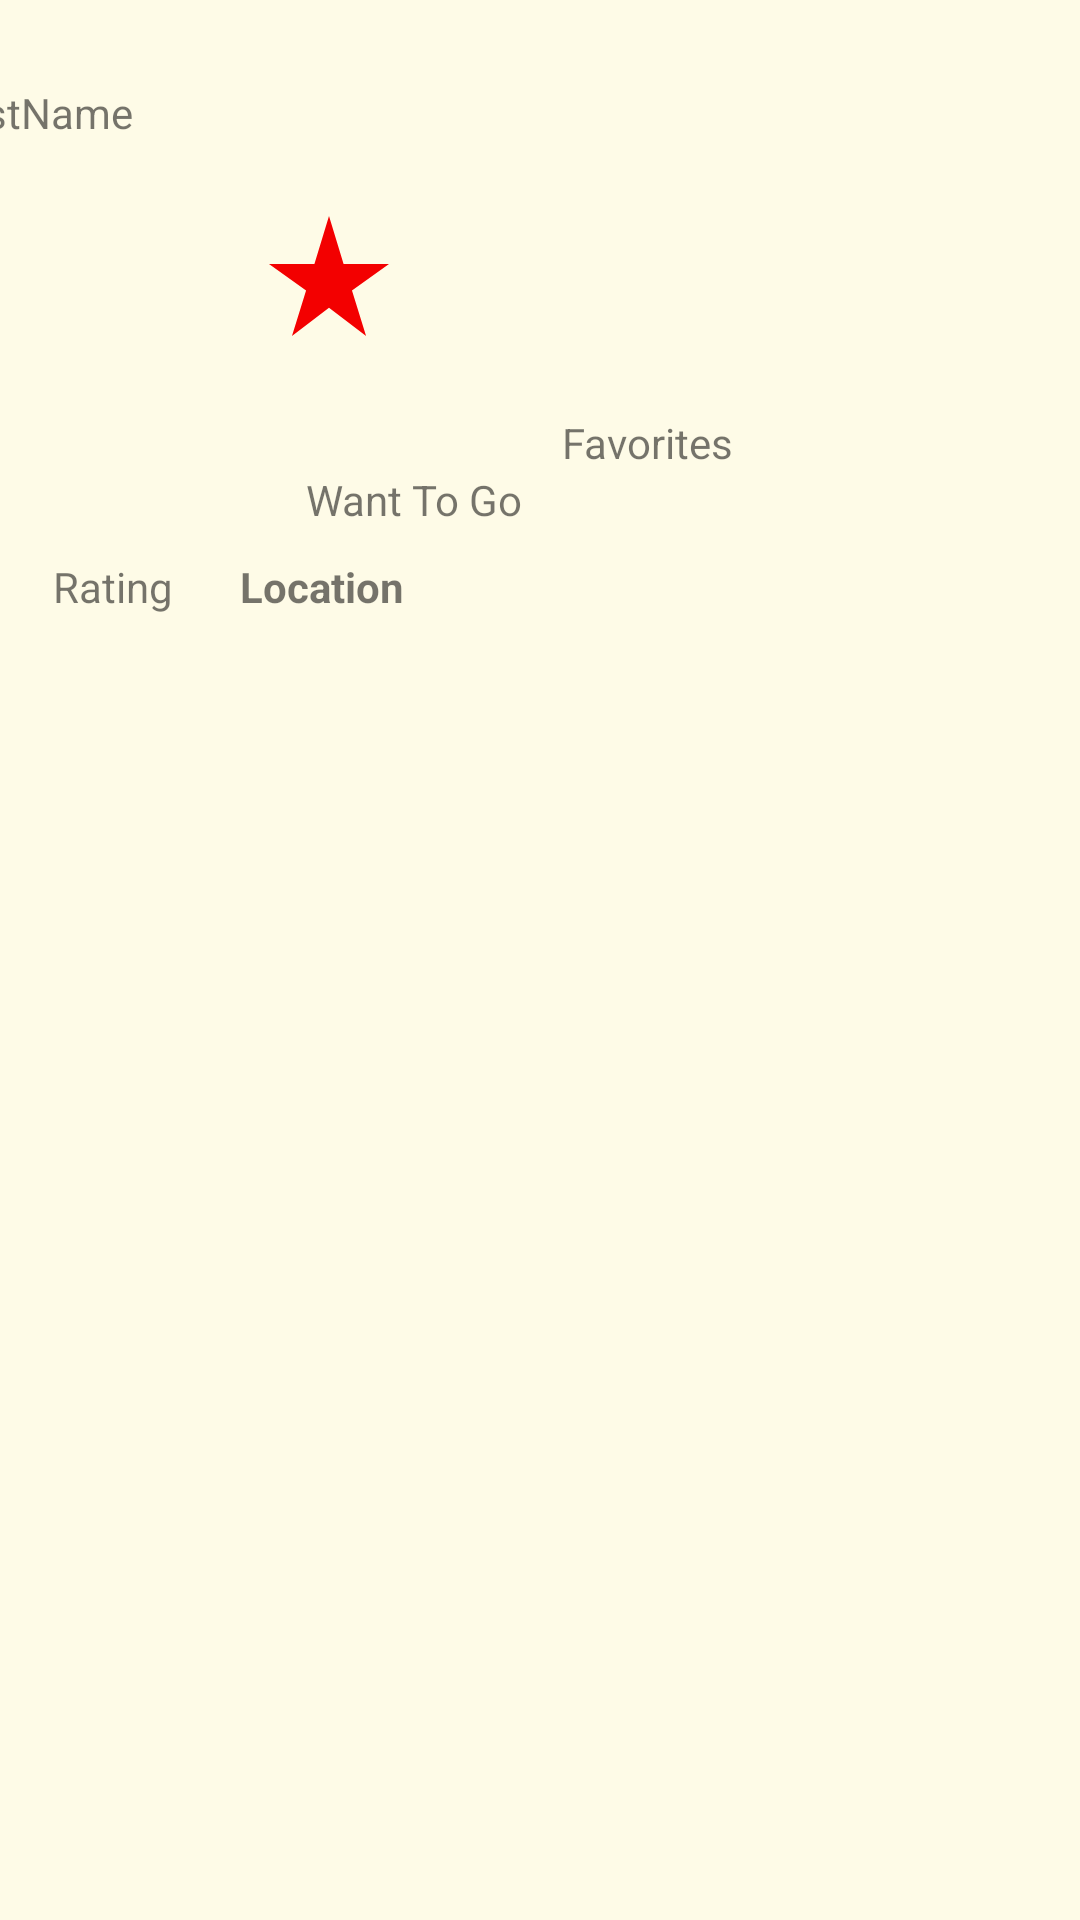

This screen was rendered from an Android layout file. Write that file and the resources it references.
<!-- AndroidManifest.xml: application theme Theme.Restaurant_Finder -->
<!-- res/layout/activity_restaurant.xml -->
<?xml version="1.0" encoding="utf-8"?>
<androidx.constraintlayout.widget.ConstraintLayout xmlns:android="http://schemas.android.com/apk/res/android"
    xmlns:app="http://schemas.android.com/apk/res-auto"
    xmlns:tools="http://schemas.android.com/tools"
    android:layout_width="match_parent"
    android:layout_height="match_parent"
    android:background="@color/background"
    tools:context=".Restaurant">

    <TextView
        android:id="@+id/yazi"
        android:layout_width="wrap_content"
        android:layout_height="wrap_content"
        android:layout_marginTop="28dp"
        android:layout_marginEnd="316dp"
        android:text="restName"
        app:layout_constraintEnd_toEndOf="parent"
        app:layout_constraintTop_toTopOf="parent" />

    <Button
        android:id="@+id/favBtn"
        android:layout_width="48dp"
        android:layout_height="48dp"
        android:layout_marginStart="5dp"
        android:layout_marginTop="68dp"
        android:layout_marginEnd="157dp"
        android:clickable="true"
        android:background="@drawable/ic_favorite_shadow_24"
        app:layout_constraintEnd_toEndOf="parent"
        app:layout_constraintStart_toEndOf="@+id/wantToGo"
        app:layout_constraintTop_toTopOf="parent"
        tools:ignore="SpeakableTextPresentCheck" />

    <Button
        android:id="@+id/wantToGo"
        android:layout_width="48dp"
        android:layout_height="48dp"
        android:layout_marginStart="80dp"
        android:layout_marginTop="68dp"
        android:layout_marginEnd="5dp"
        android:background="@drawable/ic_wanttogo_star_rate_24"
        app:layout_constraintEnd_toStartOf="@+id/favBtn"
        app:layout_constraintStart_toStartOf="parent"
        app:layout_constraintTop_toTopOf="parent"
        tools:ignore="SpeakableTextPresentCheck" />

    <ListView
        android:id="@+id/menuListView"
        android:layout_width="409dp"
        android:layout_height="409dp"
        android:layout_marginStart="1dp"
        android:layout_marginEnd="1dp"
        android:layout_marginBottom="1dp"
        app:layout_constraintBottom_toBottomOf="parent"
        app:layout_constraintEnd_toEndOf="parent"
        app:layout_constraintStart_toStartOf="parent" />

    <TextView
        android:id="@+id/rating"
        android:layout_width="wrap_content"
        android:layout_height="wrap_content"
        android:layout_marginStart="34dp"
        android:layout_marginEnd="319dp"
        android:layout_marginBottom="25dp"
        android:text="Rating"
        app:layout_constraintBottom_toTopOf="@+id/menuListView"
        app:layout_constraintEnd_toEndOf="parent"
        app:layout_constraintStart_toStartOf="parent" />

    <TextView
        android:id="@+id/location"
        android:layout_width="wrap_content"
        android:layout_height="wrap_content"
        android:layout_marginStart="29dp"
        android:layout_marginEnd="232dp"
        android:layout_marginBottom="25dp"
        android:text="Location"
        android:textStyle="bold"
        app:layout_constraintBottom_toTopOf="@+id/menuListView"
        app:layout_constraintEnd_toEndOf="parent"
        app:layout_constraintStart_toEndOf="@+id/rating" />

    <ImageView
        android:id="@+id/imageView"
        android:layout_width="130dp"
        android:layout_height="130dp"
        android:layout_marginStart="35dp"
        android:layout_marginTop="33dp"
        android:layout_marginEnd="16dp"
        app:layout_constraintEnd_toEndOf="parent"
        app:layout_constraintStart_toEndOf="@+id/favBtn"
        app:layout_constraintTop_toTopOf="parent"
        />

    <TextView
        android:id="@+id/textView2"
        android:layout_width="wrap_content"
        android:layout_height="wrap_content"
        android:layout_marginStart="13dp"
        android:layout_marginTop="3dp"
        android:layout_marginBottom="54dp"
        android:text="Favorites"
        app:layout_constraintBottom_toTopOf="@+id/menuListView"
        app:layout_constraintStart_toEndOf="@+id/textView3"
        app:layout_constraintTop_toBottomOf="@+id/favBtn" />

    <TextView
        android:id="@+id/textView3"
        android:layout_width="wrap_content"
        android:layout_height="wrap_content"
        android:layout_marginStart="102dp"
        android:layout_marginEnd="12dp"
        android:layout_marginBottom="10dp"
        android:text="Want To Go"
        app:layout_constraintBottom_toTopOf="@+id/location"
        app:layout_constraintEnd_toStartOf="@+id/textView2"
        app:layout_constraintStart_toStartOf="parent" />


</androidx.constraintlayout.widget.ConstraintLayout>
<!-- resources referenced by this layout -->
<resources>
  <color name="background">#FEFBE7</color>
  <!-- drawable ic_wanttogo_star_rate_24 (drawable) -->
  <vector android:height="24dp" android:tint="#F30000"
      android:viewportHeight="24" android:viewportWidth="24"
      android:width="24dp" xmlns:android="http://schemas.android.com/apk/res/android">
      <path android:fillColor="@android:color/white" android:pathData="M14.43,10l-2.43,-8l-2.43,8l-7.57,0l6.18,4.41l-2.35,7.59l6.17,-4.69l6.18,4.69l-2.35,-7.59l6.17,-4.41z"/>
  </vector>
  <style name="Theme.Restaurant_Finder" parent="Theme.MaterialComponents.DayNight.DarkActionBar">
          
          <item name="colorPrimary">@color/purple_500</item>
          <item name="colorPrimaryVariant">@color/purple_700</item>
          <item name="colorOnPrimary">@color/white</item>
          
          <item name="colorSecondary">@color/teal_200</item>
          <item name="colorSecondaryVariant">@color/teal_700</item>
          <item name="colorOnSecondary">@color/black</item>
          
          <item name="android:statusBarColor" tools:targetApi="l">?attr/colorPrimaryVariant</item>
          
      </style>
  <color name="purple_500">#4E944F</color>
  <color name="purple_700">#FF3700B3</color>
  <color name="white">#FFFFFFFF</color>
  <color name="teal_200">#FF03DAC5</color>
  <color name="teal_700">#FF018786</color>
  <color name="black">#FF000000</color>
</resources>
